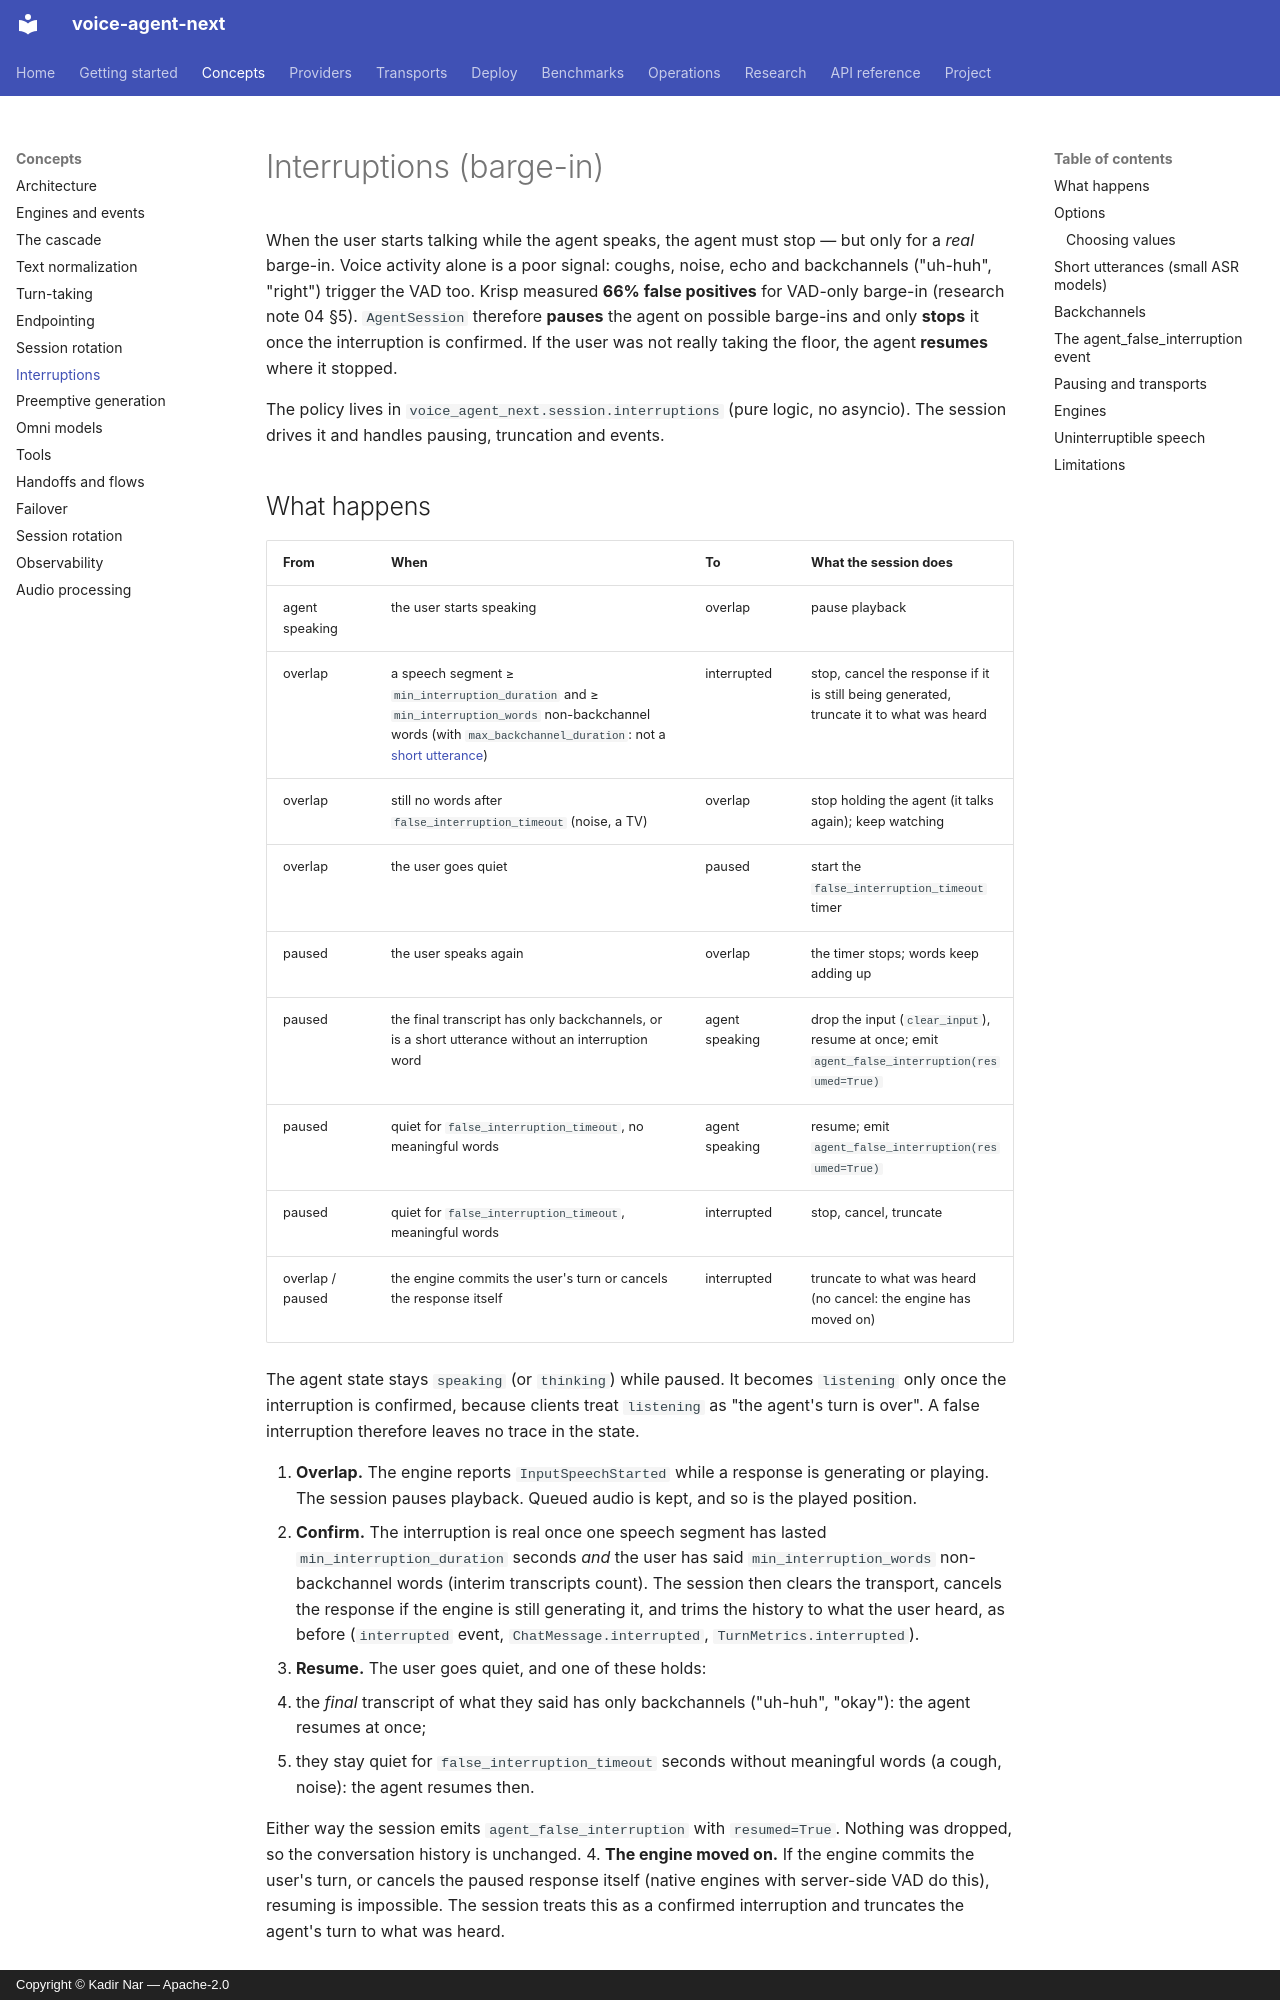

repository: kadirnar/voice-agent-next · page: concepts/interruptions/index.html · generator: mkdocs · copyright: Copyright © Kadir Nar — Apache-2.0

# Interruptions (barge-in)

When the user starts talking while the agent speaks, the agent must stop — but only for a
*real* barge-in. Voice activity alone is a poor signal: coughs, noise, echo and
backchannels ("uh-huh", "right") trigger the VAD too. Krisp measured **66% false
positives** for VAD-only barge-in (research note 04 §5). `AgentSession` therefore
**pauses** the agent on possible barge-ins and only **stops** it once the interruption is
confirmed. If the user was not really taking the floor, the agent **resumes** where it
stopped.

The policy lives in `voice_agent_next.session.interruptions` (pure logic, no asyncio). The
session drives it and handles pausing, truncation and events.

## What happens

| From | When | To | What the session does |
|---|---|---|---|
| agent speaking | the user starts speaking | overlap | pause playback |
| overlap | a speech segment ≥ `min_interruption_duration` and ≥ `min_interruption_words` non-backchannel words (with `max_backchannel_duration`: not a [short utterance](#short-utterances-small-asr-models)) | interrupted | stop, cancel the response if it is still being generated, truncate it to what was heard |
| overlap | still no words after `false_interruption_timeout` (noise, a TV) | overlap | stop holding the agent (it talks again); keep watching |
| overlap | the user goes quiet | paused | start the `false_interruption_timeout` timer |
| paused | the user speaks again | overlap | the timer stops; words keep adding up |
| paused | the final transcript has only backchannels, or is a short utterance without an interruption word | agent speaking | drop the input (`clear_input`), resume at once; emit `agent_false_interruption(resumed=True)` |
| paused | quiet for `false_interruption_timeout`, no meaningful words | agent speaking | resume; emit `agent_false_interruption(resumed=True)` |
| paused | quiet for `false_interruption_timeout`, meaningful words | interrupted | stop, cancel, truncate |
| overlap / paused | the engine commits the user's turn or cancels the response itself | interrupted | truncate to what was heard (no cancel: the engine has moved on) |

The agent state stays `speaking` (or `thinking`) while paused. It becomes `listening` only
once the interruption is confirmed, because clients treat `listening` as "the agent's turn
is over". A false interruption therefore leaves no trace in the state.

1. **Overlap.** The engine reports `InputSpeechStarted` while a response is generating or
   playing. The session pauses playback. Queued audio is kept, and so is the
   played position.
2. **Confirm.** The interruption is real once one speech segment has lasted
   `min_interruption_duration` seconds *and* the user has said `min_interruption_words`
   non-backchannel words (interim transcripts count). The session then clears the
   transport, cancels the response if the engine is still generating it, and trims the
   history to what the user heard, as before (`interrupted` event,
   `ChatMessage.interrupted`, `TurnMetrics.interrupted`).
3. **Resume.** The user goes quiet, and one of these holds:
   * the *final* transcript of what they said has only backchannels ("uh-huh", "okay"):
     the agent resumes at once;
   * they stay quiet for `false_interruption_timeout` seconds without meaningful words (a
     cough, noise): the agent resumes then.

   Either way the session emits `agent_false_interruption` with `resumed=True`. Nothing
   was dropped, so the conversation history is unchanged.
4. **The engine moved on.** If the engine commits the user's turn, or cancels the paused
   response itself (native engines with server-side VAD do this), resuming is impossible.
   The session treats this as a confirmed interruption and truncates the agent's turn to
   what was heard.
